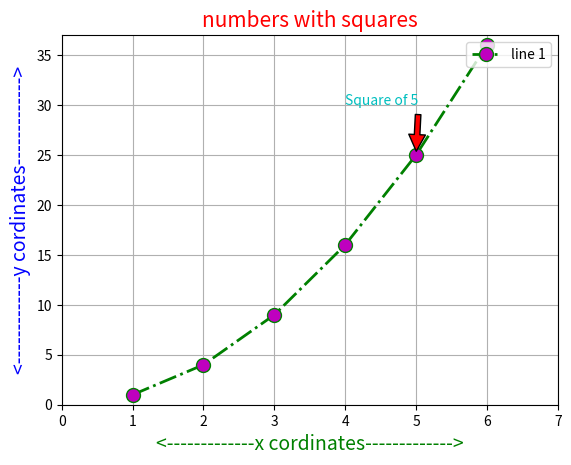

Write Python code to recreate this figure.
from matplotlib import pyplot as plt

x = [1, 2, 3, 4, 5, 6]
y = [1, 4, 9, 16, 25, 36]


plt.plot(x, y, marker='o', markerfacecolor="m", markersize=10,
              linestyle='-.', linewidth=2, label="line 1", color='g')

plt.xlabel('<-------------x cordinates------------->', fontsize=14, color="g")
plt.ylabel("<-------------y cordinates------------->", fontsize=14, color="b")
plt.title("numbers with squares",fontsize=15, color="r")
plt.grid(True)
plt.legend(loc="upper right")
plt.annotate("Square of 5", color='c', xytext=(4, 30), xy=(5, 25), arrowprops=dict( facecolor="r", shrink=.08))
plt.axis([0, 7, 0, 37])                # in axis fnx-list is given in this way-[ x1, x2, y1, y2]
plt.show()

